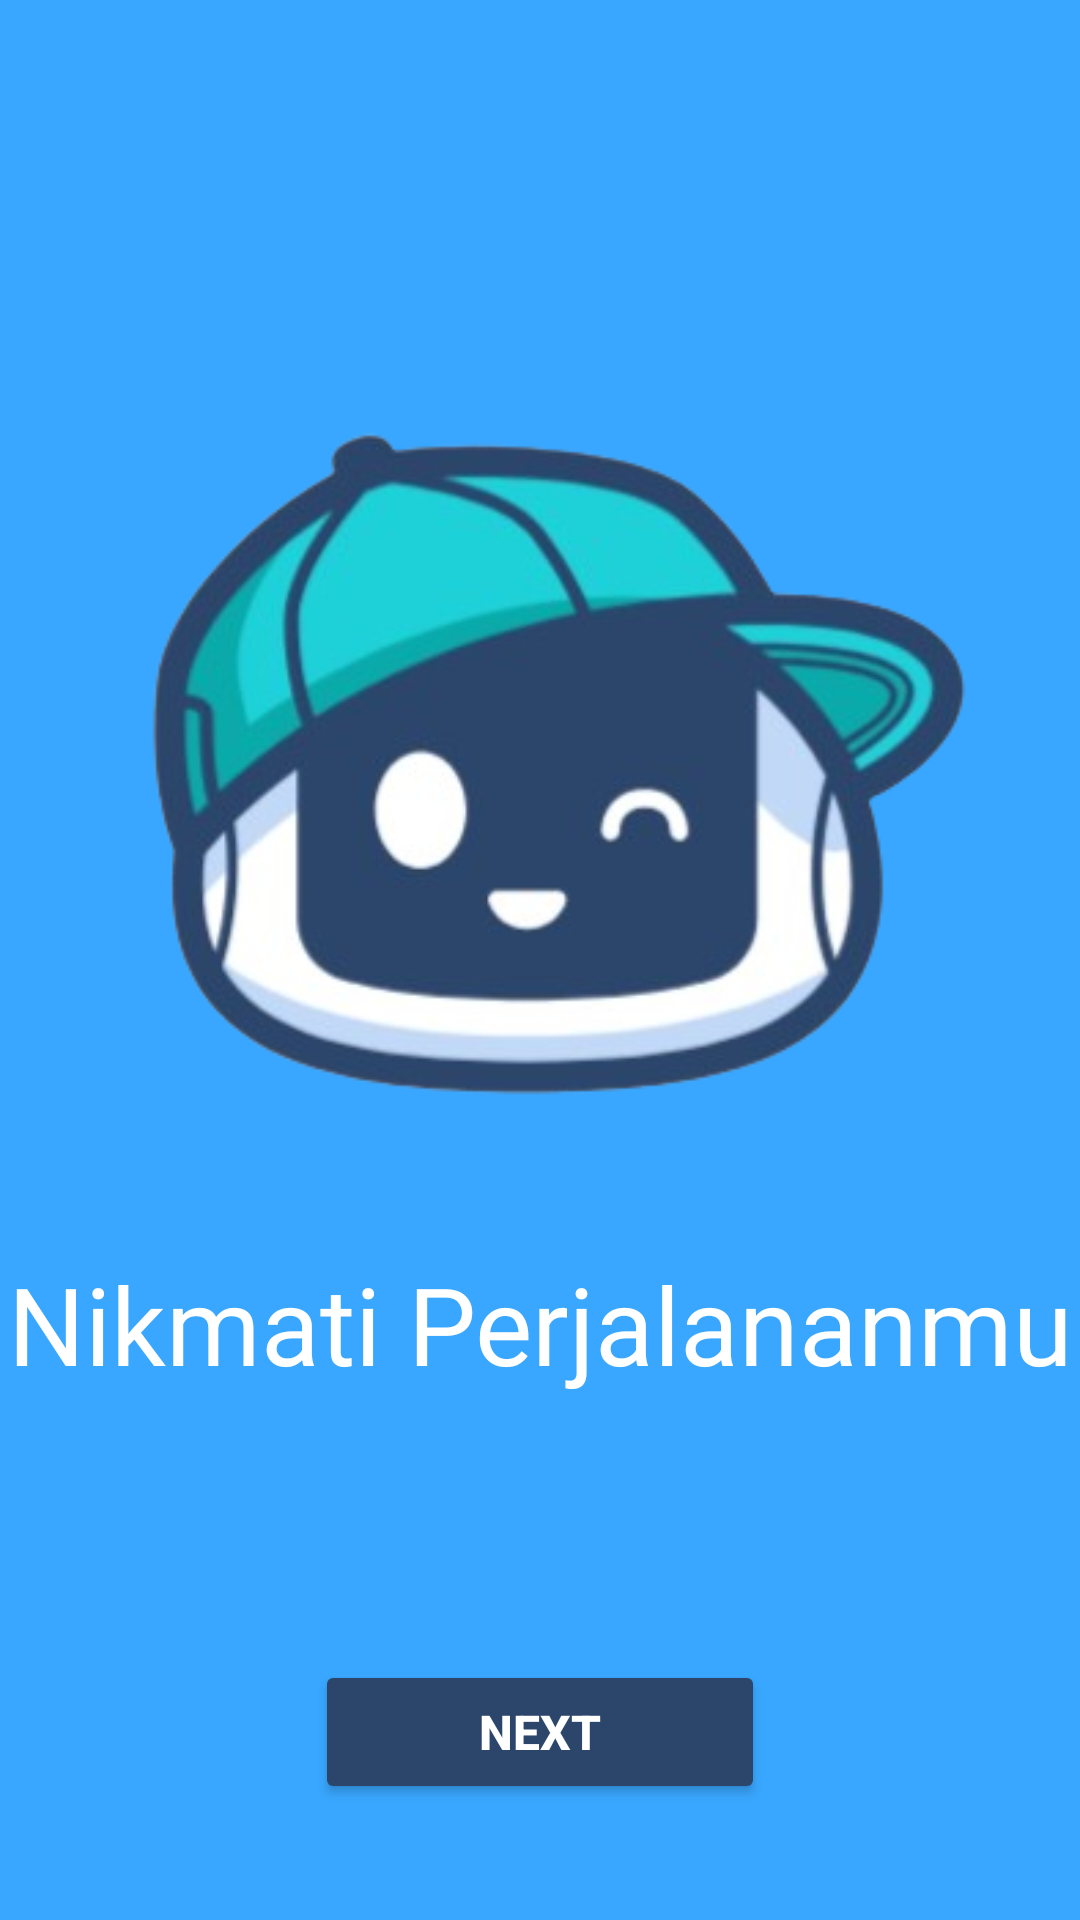

Write the Android layout XML for this screen, with the resource values it uses.
<!-- AndroidManifest.xml: application theme Theme.TravelPariwisata -->
<!-- res/layout/activity_welcome.xml -->
<?xml version="1.0" encoding="utf-8"?>
<androidx.constraintlayout.widget.ConstraintLayout xmlns:android="http://schemas.android.com/apk/res/android"
    xmlns:app="http://schemas.android.com/apk/res-auto"
    xmlns:tools="http://schemas.android.com/tools"
    android:layout_width="match_parent"
    android:layout_height="match_parent"
    android:background="#39a7ff"
    tools:context=".WelcomeActivity">

    <ImageView
        android:id="@+id/imageLogo"
        android:layout_width="match_parent"
        android:layout_height="wrap_content"
        android:layout_marginTop="92dp"
        app:layout_constraintEnd_toEndOf="parent"
        app:layout_constraintHorizontal_bias="0.0"
        app:layout_constraintStart_toStartOf="parent"
        app:layout_constraintTop_toTopOf="parent"
        app:srcCompat="@drawable/logo" />

    <TextView
        android:id="@+id/textViewWel1"
        android:layout_width="match_parent"
        android:layout_height="wrap_content"
        android:fontFamily="@font/arizonia"
        android:text="Nikmati Perjalananmu"
        android:textAlignment="center"
        android:textColor="#FFFFFF"
        android:textSize="36sp"
        app:layout_constraintTop_toBottomOf="@+id/imageLogo"
        tools:layout_editor_absoluteX="40dp" />

    <Button
        android:id="@+id/buttonNext"
        android:layout_width="150dp"
        android:layout_height="wrap_content"
        android:layout_gravity="center"
        android:layout_marginTop="88dp"
        android:backgroundTint="#2c466b"
        android:text="Next"
        android:textColor="@color/white"
        android:textSize="16sp"
        android:textStyle="bold"
        app:layout_constraintEnd_toEndOf="parent"
        app:layout_constraintStart_toStartOf="parent"
        app:layout_constraintTop_toBottomOf="@+id/textViewWel1" />

</androidx.constraintlayout.widget.ConstraintLayout>
<!-- resources referenced by this layout -->
<resources>
  <!-- drawable logo: png bitmap (drawable, 83527 bytes) -->
  <style name="Theme.TravelPariwisata" parent="Base.Theme.TravelPariwisata">
      </style>
  <style name="Base.Theme.TravelPariwisata" parent="Theme.Material3.DayNight.NoActionBar">
          <item name="colorPrimary">#39a7ff</item>
          <item name="bottomAppBarStyle">@style/Widget.MaterialComponents.BottomAppBar</item>
      </style>
  <!-- not gathered from this repository: default colours our renderer supplied (Android Studio template values) -->
  <color name="white">#FFFFFFFF</color>
</resources>
